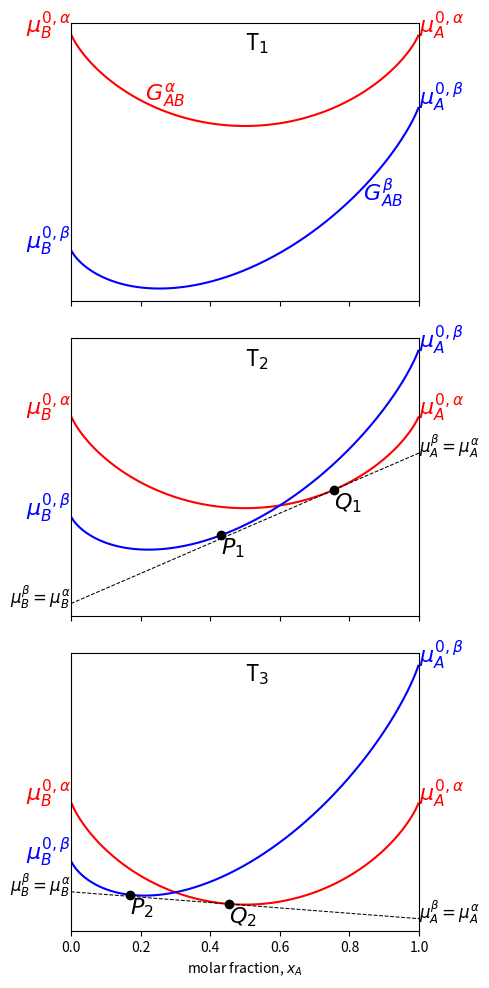
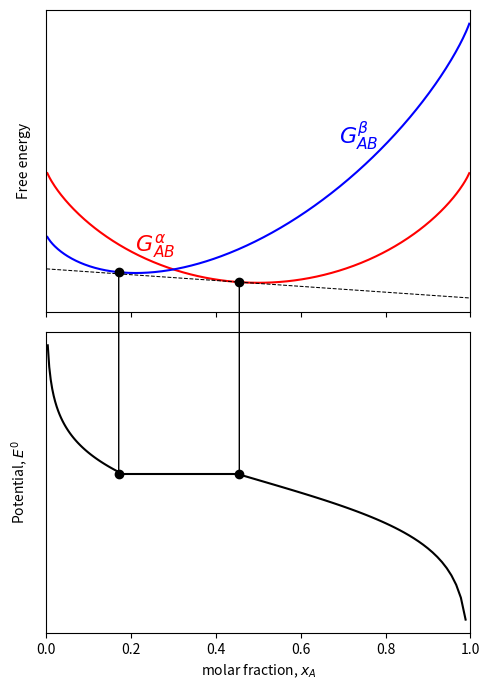
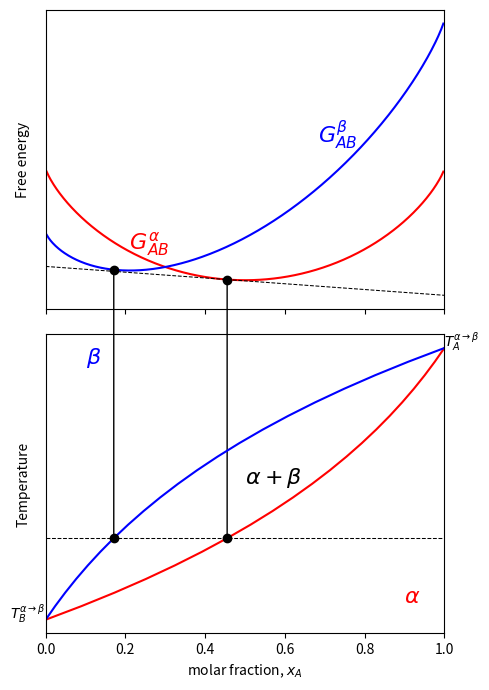

These figures' Python source, in order:
import numpy
import matplotlib.pyplot as plt
from matplotlib.patches import ConnectionPatch

Tt_A = 1.2 # T/T_0
Tt_B = 1.0 # T/T_0

S = 7 # R

def Gt_A(T: float) -> float:
    return Tt_A * S - T * S

def Gt_B(T: float) -> float:
    return Tt_B * S - T * S

def G_AB_alpha(x: float, T: float) -> float:
    return T*(x*numpy.log(x)+(1-x)*numpy.log(1-x))

def dG_AB_alpha(x: float, T: float) -> float:
    return T * numpy.log(x / (1-x))

def tg_G_AB_alpha(x: float, T: float, xint: float):
    return dG_AB_alpha(xint, T) * x + (G_AB_alpha(xint,T) - dG_AB_alpha(xint,T) * xint)

def G_AB_beta(x, T):
    return  Gt_B(T) + (Gt_A(T)-Gt_B(T)) * x + T*(x*numpy.log(x)+(1-x)*numpy.log(1-x))

def dG_AB_beta(x: float, T: float) -> float:
    return Gt_A(T)-Gt_B(T) + T * numpy.log(x / (1-x))


figure = plt.figure(figsize=(5, 10))
axes = figure.subplots(3, sharex=True)

x = numpy.linspace(0, 1, 401)

T = numpy.array([1.3, 1.12, 1.06])
x_A_beta = (numpy.exp(Gt_B(T))-1)/(numpy.exp(Gt_B(T)) - numpy.exp(Gt_A(T)))
x_A_alpha = x_A_beta * numpy.exp(Gt_A(T))

for i in range(3): 
    axes[i].plot(x, G_AB_alpha(x, T[i]), 'r-')
    axes[i].plot(x, G_AB_beta(x, T[i]), 'b-')
    axes[i].set(yticklabels=[])
    axes[i].tick_params(left=False)  # remove the ticks
    axes[i].text(.5, .9, 'T$_{}$'.format(i+1), transform=axes[i].transAxes, fontsize=16)
    
    axes[i].text(0, 0, '$\mu_B^{0,\\alpha}$', fontsize=16, ha='right', color='red')
    axes[i].text(1, 0, '$\mu_A^{0,\\alpha}$', fontsize=16, ha='left', color='red')
    
    axes[i].text(0, Gt_B(T[i]), '$\mu_B^{0,\\beta}$', fontsize=16, ha='right', color='blue')
    axes[i].text(1, Gt_A(T[i]), '$\mu_A^{0,\\beta}$', fontsize=16, ha='left', color='blue')
    
    if i == 0:
        axes[i].text(.2, G_AB_alpha(.2, T[i]), ' $G_{AB}^{\\alpha}$', fontsize=16, color='r')
        axes[i].text(.8, G_AB_beta(.8, T[i]), '   $G_{AB}^{\\beta}$', fontsize=16, color='b')
    
    if i > 0:  # tangent
        axes[i].plot(x, tg_G_AB_alpha(x, T[i], x_A_alpha[i]), 'k--', linewidth=.75)
        axes[i].plot([x_A_alpha[i], x_A_beta[i]], [G_AB_alpha(x_A_alpha[i], T[i]), G_AB_beta(x_A_beta[i], T[i])], 'ko')
        axes[i].text(x_A_alpha[i],  G_AB_alpha(x_A_alpha[i], T[i]), "\n$Q_{}$".format(i), fontsize=16, va='center')
        axes[i].text(x_A_beta[i],  G_AB_beta(x_A_beta[i], T[i]), "\n$P_{}$".format(i), fontsize=16, va='center')
    
        axes[i].text(0, tg_G_AB_alpha(0, T[i], x_A_alpha[i]), '$\mu_B^{\\beta}=\mu_B^{\\alpha}$', fontsize=12, ha='right')
        axes[i].text(1, tg_G_AB_alpha(1, T[i], x_A_alpha[i]), '$\mu_A^{\\beta}=\mu_A^{\\alpha}$', fontsize=12, ha='left')

axes[2].set_xlim(0, 1)
axes[2].set_xlabel('molar fraction, $x_A$')

plt.tight_layout()

figure.savefig('twophase_T.svg')

figure = plt.figure(figsize=(5, 7))
ax1, ax2 = figure.subplots(2, sharex=True)

Tx=T[2]
ax1.plot(x, G_AB_alpha(x, Tx), 'r-')
ax1.plot(x, G_AB_beta(x, Tx), 'b-')
ax1.plot(x, tg_G_AB_alpha(x, Tx, x_A_alpha[2]), 'k--', linewidth=.75)
ax1.text(.2, G_AB_alpha(.2, Tx), ' $G_{AB}^{\\alpha}$', fontsize=16, color='r')
ax1.text(.8, G_AB_beta(.8, Tx), '$G_{AB}^{\\beta}$  ', fontsize=16, color='b', ha='right')

xy0=x_A_alpha[2], G_AB_alpha(x_A_alpha[2], Tx)
xy1=x_A_beta[2], G_AB_beta(x_A_beta[2], Tx)
ax1.plot(*xy0, 'ko')
ax1.plot(*xy1, 'ko')

ax1.set(yticklabels=[])
ax1.tick_params(left=False)  # remove the ticks
ax1.set_ylabel('Free energy')

ax2.set_xlim(0, 1)
ax2.set_xlabel('molar fraction, $x_A$')
ax2.set_ylabel('Potential, $E^0$')

ax2.set(yticklabels=[])
ax2.tick_params(left=False)  # remove the ticks

x0 = numpy.linspace(0, xy1[0])
ax2.plot(x0, -dG_AB_beta(x0, Tx), 'k-')

x1 = numpy.linspace(xy1[0], xy0[0])
ax2.plot(x1, [-dG_AB_alpha(xy0[0], Tx)]*x1.shape[0], 'k-')

ax2.plot(xy0[0], -dG_AB_alpha(xy0[0], Tx), 'ko')
ax2.plot(xy1[0], -dG_AB_alpha(xy0[0], Tx), 'ko')

ax2.add_artist(ConnectionPatch(xyA=xy0, coordsA=ax1.transData, xyB=(xy0[0], -dG_AB_alpha(xy0[0], Tx)), coordsB=ax2.transData))
ax2.add_artist(ConnectionPatch(xyA=xy1, coordsA=ax1.transData, xyB=(xy1[0], -dG_AB_alpha(xy0[0], Tx)), coordsB=ax2.transData))

x2 = numpy.linspace(xy0[0], 1)
ax2.plot(x2, -dG_AB_alpha(x2, Tx), 'k-')

plt.tight_layout()
figure.savefig('twophase_E0.svg')

#------
figure = plt.figure(figsize=(5, 7))
ax1, ax2 = figure.subplots(2, sharex=True)

ax1.plot(x, G_AB_alpha(x, Tx), 'r-')
ax1.plot(x, G_AB_beta(x, Tx), 'b-')
ax1.plot(x, tg_G_AB_alpha(x, Tx, x_A_alpha[2]), 'k--', linewidth=.75)
ax1.text(.2, G_AB_alpha(.2, Tx), ' $G_{AB}^{\\alpha}$', fontsize=16, color='r')
ax1.text(.8, G_AB_beta(.8, Tx), '$G_{AB}^{\\beta}$  ', fontsize=16, color='b', ha='right')

ax1.plot(*xy0, 'ko')
ax1.plot(*xy1, 'ko')

ax1.set(yticklabels=[])
ax1.tick_params(left=False)  # remove the ticks
ax1.set_ylabel('Free energy')

T = numpy.linspace(Tt_A, Tt_B, int((Tt_A - Tt_B) * 100) + 2)
x_A_beta = (numpy.exp(Gt_B(T))-1)/(numpy.exp(Gt_B(T)) - numpy.exp(Gt_A(T)))
x_A_alpha = x_A_beta * numpy.exp(Gt_A(T))

ax2.plot(x_A_alpha, T, 'r-')
ax2.plot(x_A_beta, T, 'b-')
ax2.plot(x, [Tx] * x.shape[0], 'k--', linewidth=.75)

ax2.add_artist(ConnectionPatch(xyA=xy0, coordsA=ax1.transData, xyB=(xy0[0], Tx), coordsB=ax2.transData))
ax2.add_artist(ConnectionPatch(xyA=xy1, coordsA=ax1.transData, xyB=(xy1[0], Tx), coordsB=ax2.transData))
ax2.plot(xy0[0], Tx, 'ko')
ax2.plot(xy1[0], Tx, 'ko')

ax2.set_xlim(0, 1)
ax2.set_xlabel('molar fraction, $x_A$')
ax2.set_ylabel('Temperature')

ax2.set(yticklabels=[])
ax2.tick_params(left=False)  # remove the ticks

ax2.text(0,Tt_B, '$T_B^{\\alpha\\rightarrow\\beta}$', ha='right')
ax2.text(1,Tt_A, '$T_A^{\\alpha\\rightarrow\\beta}$', ha='left')

ax2.text(.1, .9, '$\\beta$', transform=ax2.transAxes, fontsize=16, color='blue')
ax2.text(.5, .5, '$\\alpha+\\beta$', transform=ax2.transAxes, fontsize=16)
ax2.text(.9, .1, '$\\alpha$', transform=ax2.transAxes, fontsize=16, color='red')


plt.tight_layout()
figure.savefig('twophase_Tx.svg')
